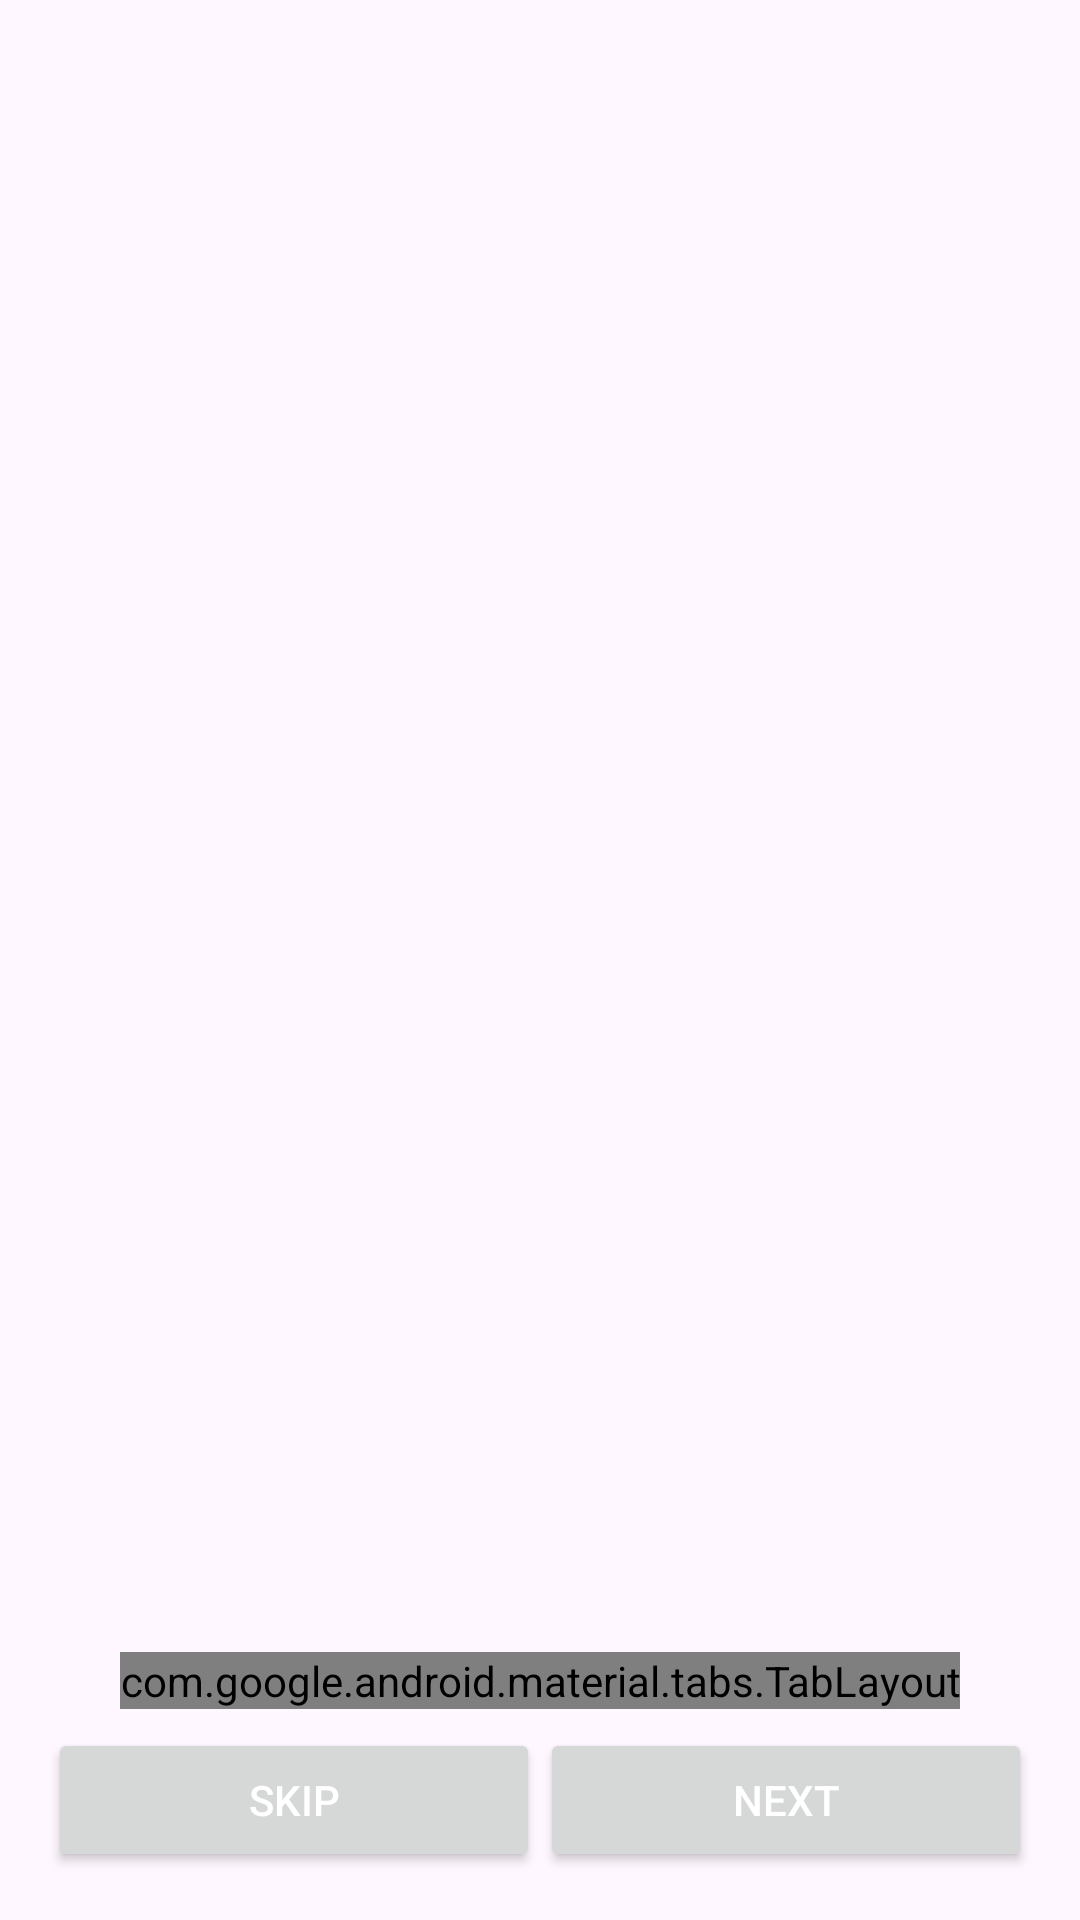

Here is an Android app screen rendered from its layout file. Give the layout XML and the strings, colors and styles it references.
<!-- AndroidManifest.xml: application theme Base.Theme.RickandMorti -->
<!-- res/layout/fragment_onboarding.xml -->
<?xml version="1.0" encoding="utf-8"?>
<androidx.constraintlayout.widget.ConstraintLayout xmlns:android="http://schemas.android.com/apk/res/android"
    xmlns:tools="http://schemas.android.com/tools"
    android:layout_width="match_parent"
    android:layout_height="match_parent"
    xmlns:app="http://schemas.android.com/apk/res-auto"
    tools:context=".ui.fragment.OnboardingFragment">

    <androidx.viewpager2.widget.ViewPager2
        android:id="@+id/viewPager"
        android:layout_width="0dp"
        android:layout_height="0dp"
        app:layout_constraintTop_toTopOf="parent"
        app:layout_constraintBottom_toTopOf="@id/buttonLayout"
        app:layout_constraintStart_toStartOf="parent"
        app:layout_constraintEnd_toEndOf="parent" />

    <com.google.android.material.tabs.TabLayout
        android:id="@+id/tabLayout"
        android:layout_width="wrap_content"
        android:layout_height="wrap_content"
        android:layout_gravity="center"
        app:layout_constraintTop_toBottomOf="@id/viewPager"
        app:layout_constraintBottom_toTopOf="@id/buttonLayout"
        app:layout_constraintStart_toStartOf="parent"
        app:layout_constraintEnd_toEndOf="parent"
        app:tabIndicatorColor="@color/black"
        app:tabIndicatorHeight="4dp"
        app:tabSelectedTextColor="@color/black"
        app:tabTextColor="@color/gray" />

    <LinearLayout
        android:id="@+id/buttonLayout"
        android:layout_width="0dp"
        android:layout_height="wrap_content"
        android:orientation="horizontal"
        app:layout_constraintBottom_toBottomOf="parent"
        app:layout_constraintStart_toStartOf="parent"
        app:layout_constraintEnd_toEndOf="parent"
        android:padding="16dp">

        <Button
            android:id="@+id/buttonSkip"
            android:layout_width="0dp"
            android:layout_height="wrap_content"
            android:layout_weight="1"
            android:textColor="@color/white"
            android:text="Skip" />

        <Button
            android:id="@+id/buttonNext"
            android:layout_width="0dp"
            android:layout_height="wrap_content"
            android:layout_weight="1"
            android:textColor="@color/white"
            android:text="Next" />
    </LinearLayout>
</androidx.constraintlayout.widget.ConstraintLayout>
<!-- resources referenced by this layout -->
<resources>
  <color name="black">#FF000000</color>
  <color name="white">#FFFFFFFF</color>
  <style name="Base.Theme.RickandMorti" parent="Theme.Material3.DayNight.NoActionBar">
          
          
      </style>
</resources>
